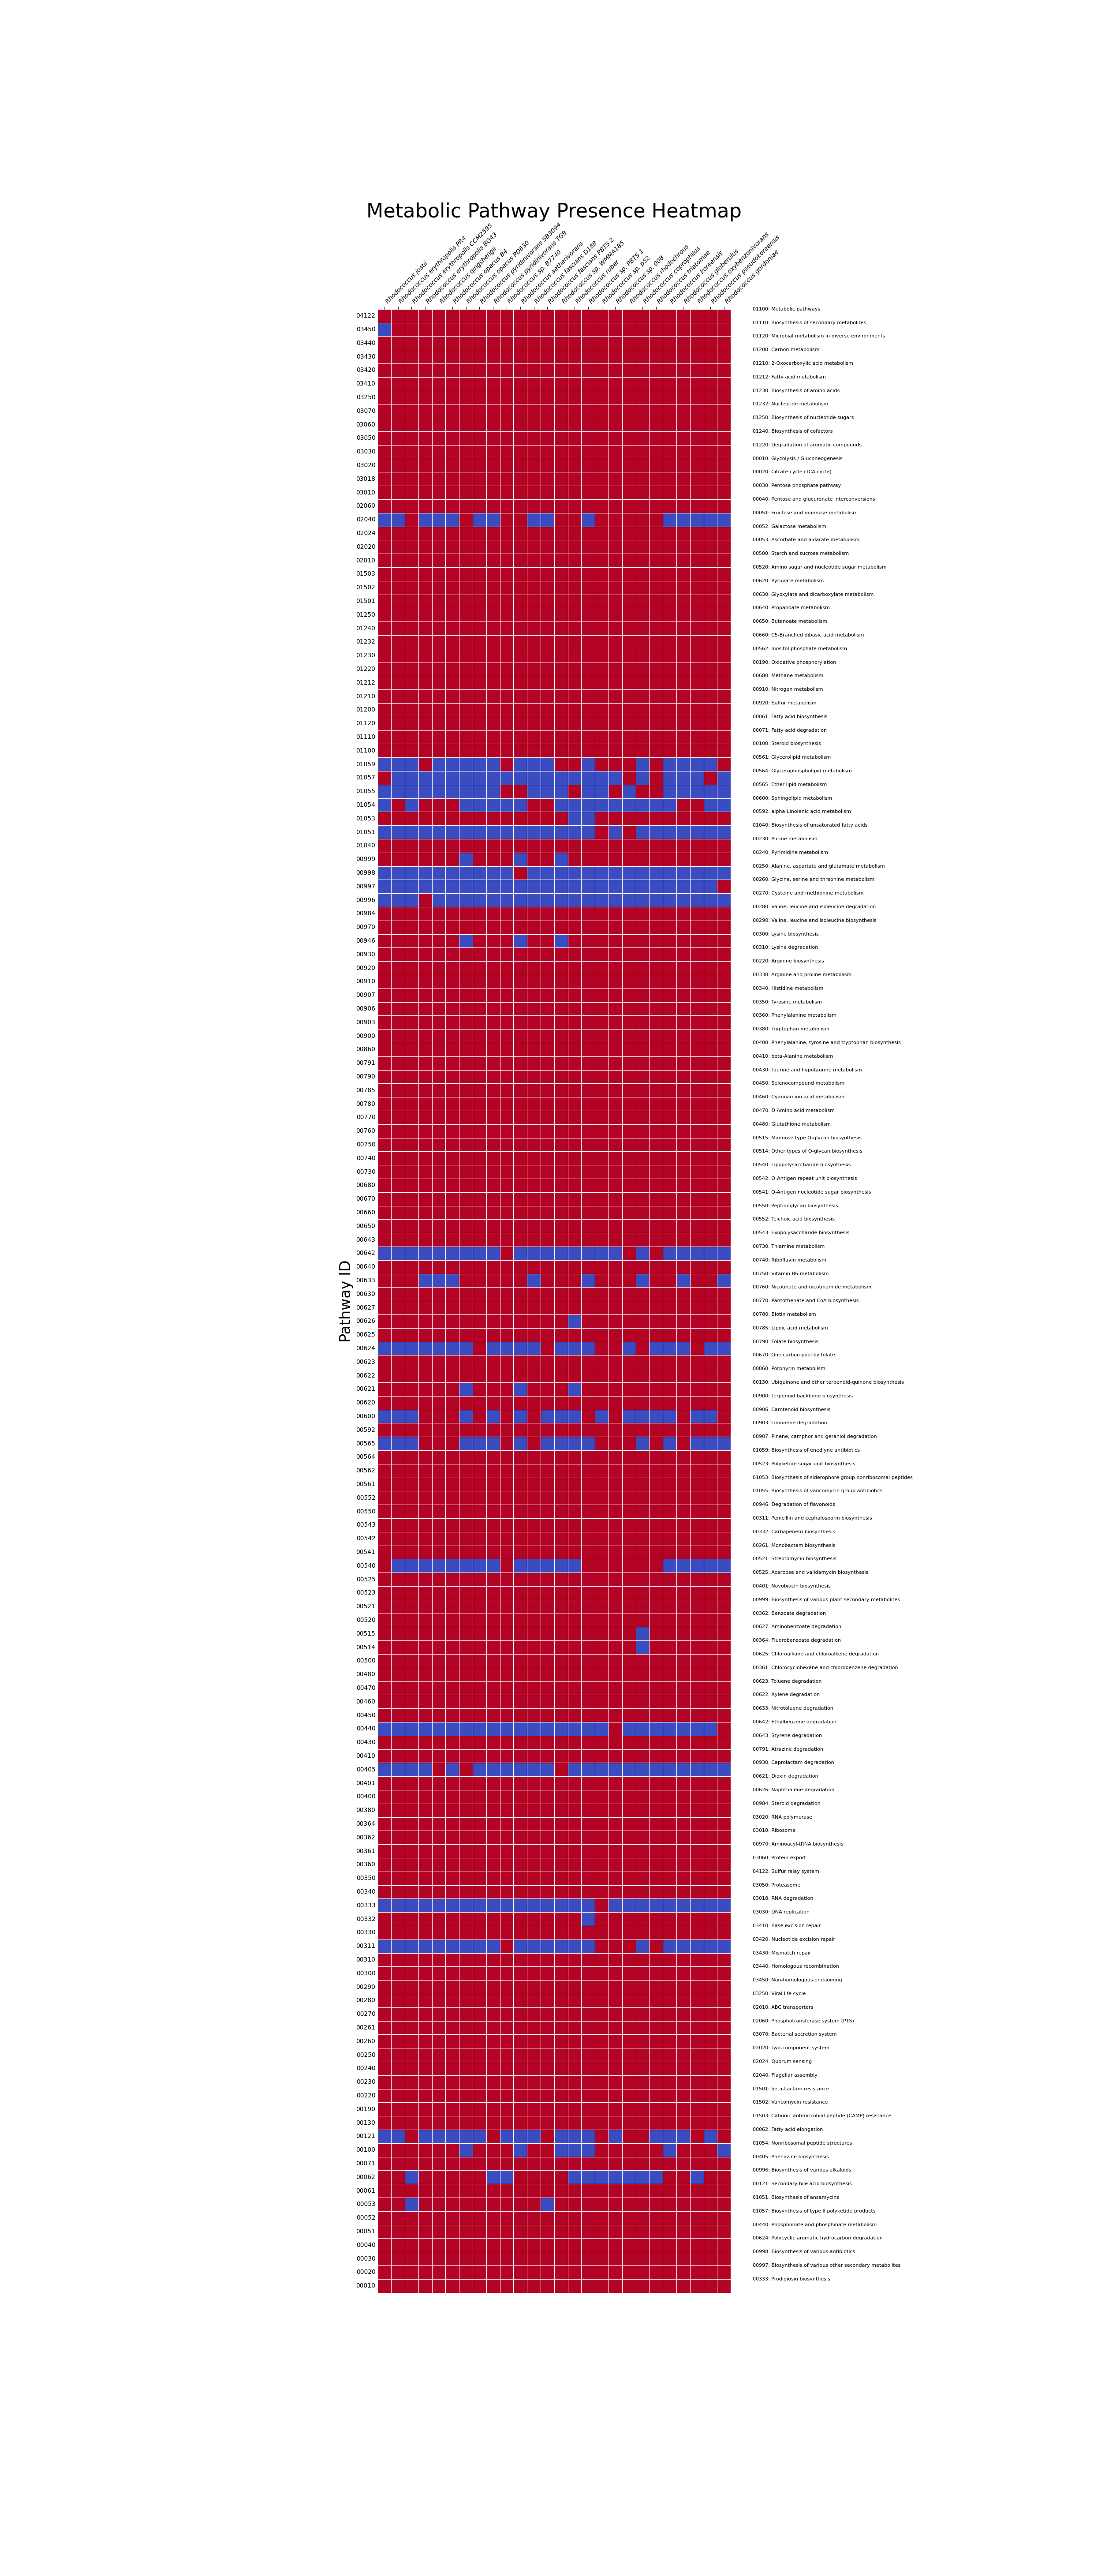

The table this chart was drawn from, first rows:
row_name, 00010, 00020, 00030, 00040, 00051, 00052, 00053, 00061, 00062, 00071, 00100, 00121, 00130, 00190, 00220, 00230, 00240, 00250, 00260, 00261, 00270, 00280, 00290
Rhodococcus jostii, 1, 1, 1, 1, 1, 1, 1, 1, 1, 1, 1, 0, 1, 1, 1, 1, 1, 1, 1, 1, 1, 1, 1
Rhodococcus erythropolis PR4, 1, 1, 1, 1, 1, 1, 1, 1, 1, 1, 1, 0, 1, 1, 1, 1, 1, 1, 1, 1, 1, 1, 1
Rhodococcus erythropolis CCM2595, 1, 1, 1, 1, 1, 1, 0, 1, 0, 1, 1, 1, 1, 1, 1, 1, 1, 1, 1, 1, 1, 1, 1
Rhodococcus erythropolis BG43, 1, 1, 1, 1, 1, 1, 1, 1, 1, 1, 1, 0, 1, 1, 1, 1, 1, 1, 1, 1, 1, 1, 1
Rhodococcus qingshengii, 1, 1, 1, 1, 1, 1, 1, 1, 1, 1, 1, 0, 1, 1, 1, 1, 1, 1, 1, 1, 1, 1, 1
Rhodococcus opacus B4, 1, 1, 1, 1, 1, 1, 1, 1, 1, 1, 1, 0, 1, 1, 1, 1, 1, 1, 1, 1, 1, 1, 1
Rhodococcus opacus PD630, 1, 1, 1, 1, 1, 1, 1, 1, 1, 1, 0, 0, 1, 1, 1, 1, 1, 1, 1, 1, 1, 1, 1
Rhodococcus pyridinivorans SB3094, 1, 1, 1, 1, 1, 1, 1, 1, 1, 1, 1, 0, 1, 1, 1, 1, 1, 1, 1, 1, 1, 1, 1
Rhodococcus pyridinivorans TG9, 1, 1, 1, 1, 1, 1, 1, 1, 0, 1, 1, 1, 1, 1, 1, 1, 1, 1, 1, 1, 1, 1, 1
Rhodococcus sp. B7740, 1, 1, 1, 1, 1, 1, 1, 1, 0, 1, 1, 0, 1, 1, 1, 1, 1, 1, 1, 1, 1, 1, 1
Rhodococcus aetherivorans, 1, 1, 1, 1, 1, 1, 1, 1, 1, 1, 0, 0, 1, 1, 1, 1, 1, 1, 1, 1, 1, 1, 1
Rhodococcus fascians D188, 1, 1, 1, 1, 1, 1, 1, 1, 1, 1, 1, 0, 1, 1, 1, 1, 1, 1, 1, 1, 1, 1, 1
Rhodococcus fascians PBTS 2, 1, 1, 1, 1, 1, 1, 0, 1, 1, 1, 1, 1, 1, 1, 1, 1, 1, 1, 1, 1, 1, 1, 1
Rhodococcus sp. WMMA185, 1, 1, 1, 1, 1, 1, 1, 1, 1, 1, 0, 0, 1, 1, 1, 1, 1, 1, 1, 1, 1, 1, 1
Rhodococcus ruber, 1, 1, 1, 1, 1, 1, 1, 1, 0, 1, 0, 0, 1, 1, 1, 1, 1, 1, 1, 1, 1, 1, 1
Rhodococcus sp. PBTS 1, 1, 1, 1, 1, 1, 1, 1, 1, 0, 1, 0, 0, 1, 1, 1, 1, 1, 1, 1, 1, 1, 1, 1
Rhodococcus sp. p52, 1, 1, 1, 1, 1, 1, 1, 1, 0, 1, 1, 1, 1, 1, 1, 1, 1, 1, 1, 1, 1, 1, 1
Rhodococcus sp. 008, 1, 1, 1, 1, 1, 1, 1, 1, 0, 1, 1, 0, 1, 1, 1, 1, 1, 1, 1, 1, 1, 1, 1
Rhodococcus rhodochrous, 1, 1, 1, 1, 1, 1, 1, 1, 0, 1, 1, 1, 1, 1, 1, 1, 1, 1, 1, 1, 1, 1, 1
Rhodococcus coprophilus, 1, 1, 1, 1, 1, 1, 1, 1, 0, 1, 1, 1, 1, 1, 1, 1, 1, 1, 1, 1, 1, 1, 1
Rhodococcus triatomae, 1, 1, 1, 1, 1, 1, 1, 1, 0, 1, 1, 0, 1, 1, 1, 1, 1, 1, 1, 1, 1, 1, 1
Rhodococcus koreensis, 1, 1, 1, 1, 1, 1, 1, 1, 1, 1, 0, 0, 1, 1, 1, 1, 1, 1, 1, 1, 1, 1, 1
Rhodococcus globerulus, 1, 1, 1, 1, 1, 1, 1, 1, 1, 1, 1, 0, 1, 1, 1, 1, 1, 1, 1, 1, 1, 1, 1
Rhodococcus oxybenzonivorans, 1, 1, 1, 1, 1, 1, 1, 1, 0, 1, 1, 1, 1, 1, 1, 1, 1, 1, 1, 1, 1, 1, 1
Rhodococcus pseudokoreensis, 1, 1, 1, 1, 1, 1, 1, 1, 1, 1, 1, 0, 1, 1, 1, 1, 1, 1, 1, 1, 1, 1, 1
Rhodococcus gordoniae, 1, 1, 1, 1, 1, 1, 1, 1, 1, 1, 0, 1, 1, 1, 1, 1, 1, 1, 1, 1, 1, 1, 1
